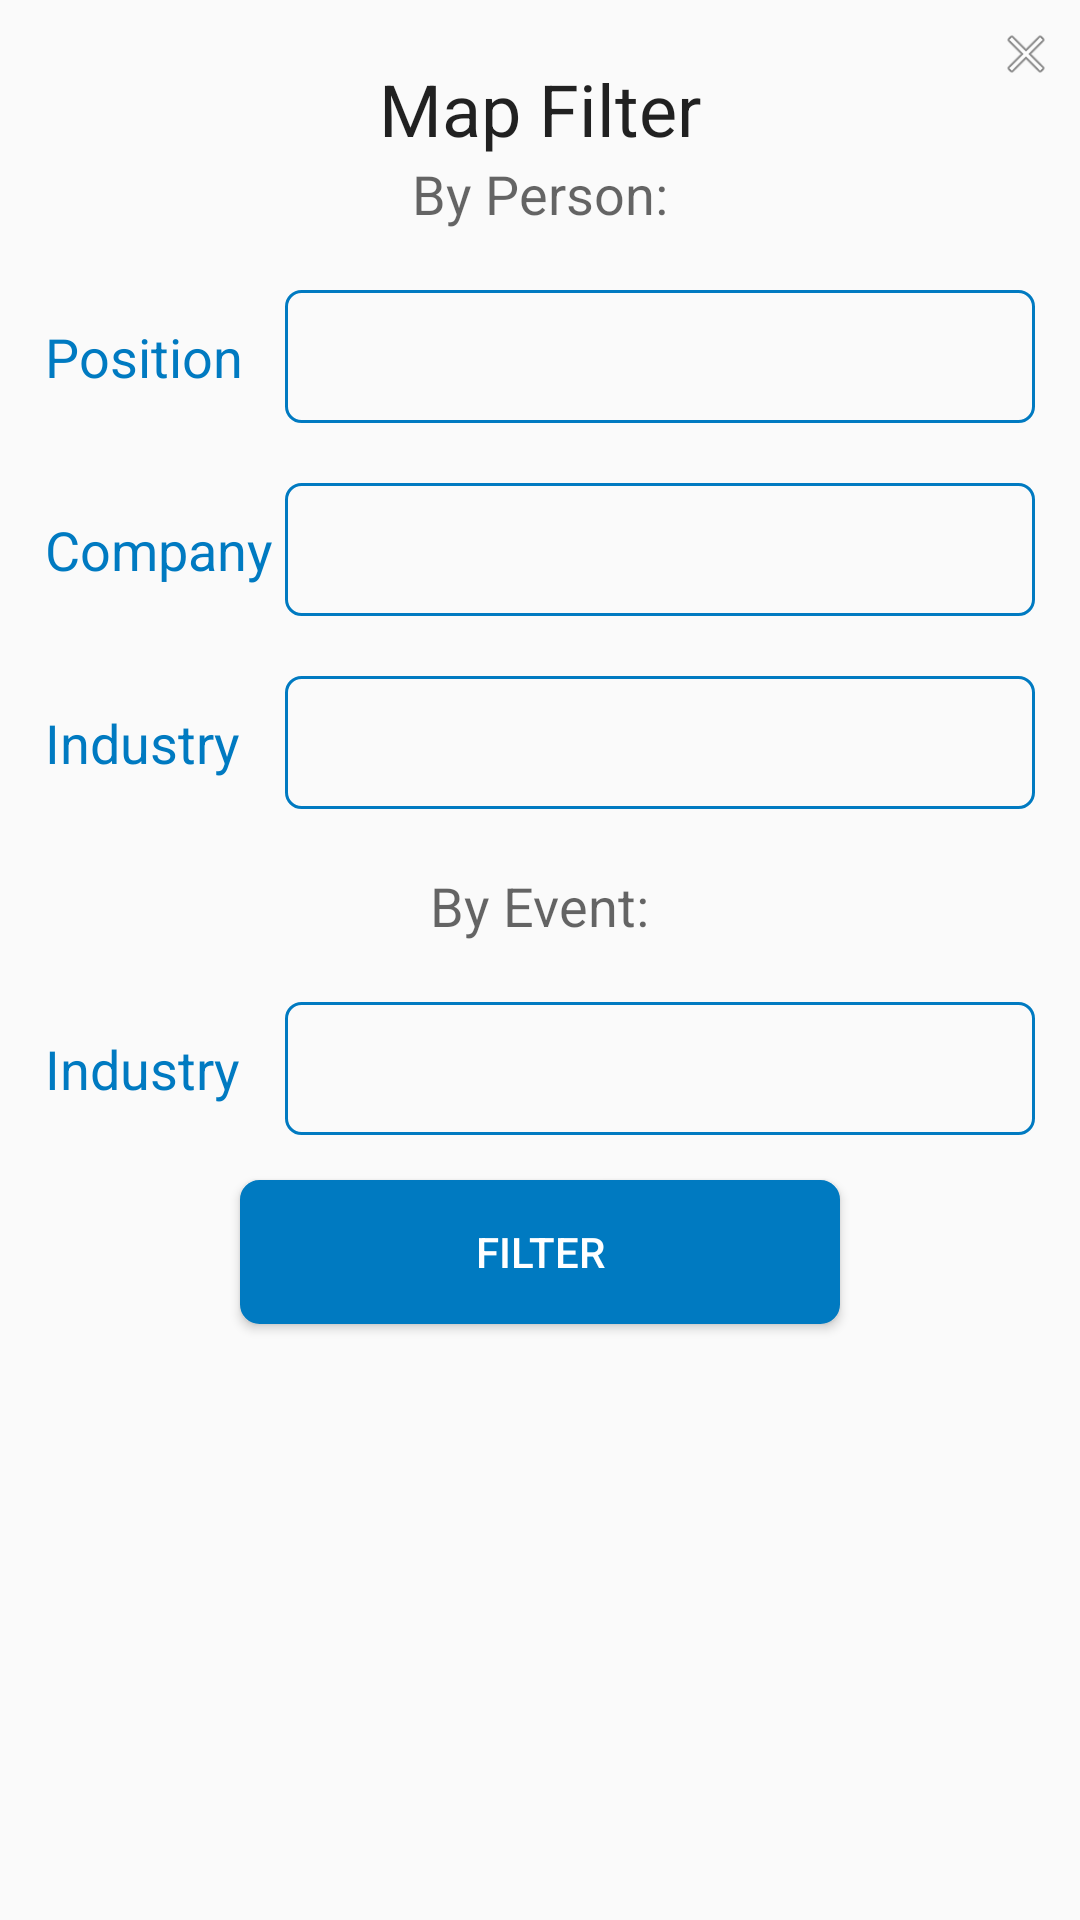

Write the Android layout XML for this screen, with the resource values it uses.
<!-- AndroidManifest.xml: application theme AppTheme.NoActionBar -->
<!-- res/layout/filter_popup.xml -->
<?xml version="1.0" encoding="utf-8"?>
<RelativeLayout xmlns:android="http://schemas.android.com/apk/res/android"
    android:layout_width="match_parent"
    android:layout_height="match_parent">

    <Button
        android:id="@+id/dismiss_popup_button"
        android:layout_width="@dimen/dismiss_button_small"
        android:layout_height="@dimen/dismiss_button_small"
        android:layout_alignParentEnd="true"
        android:layout_alignParentTop="true"
        android:layout_margin="@dimen/popup_margin"
        android:background="@android:drawable/ic_menu_close_clear_cancel" />

        <LinearLayout
            android:layout_width="match_parent"
            android:layout_height="wrap_content"
            android:layout_marginTop="@dimen/fragment_top_item_margin"
            android:orientation="vertical">

            <TextView
                android:id="@+id/filter_heading"
                android:layout_width="wrap_content"
                android:layout_height="wrap_content"
                android:layout_gravity="center"
                android:text="Map Filter"
                android:textAppearance="@style/TextAppearance.AppCompat.Headline" />

            <TextView
                android:id="@+id/filter_person_heading"
                android:layout_width="wrap_content"
                android:layout_height="wrap_content"
                android:layout_gravity="center"
                android:text="@string/by_person_title"
                android:textAppearance="@style/TextAppearance.AppCompat.Medium" />

            <RelativeLayout
                android:layout_width="match_parent"
                android:layout_height="wrap_content"
                android:layout_marginEnd="@dimen/entry_side_margin"
                android:layout_marginStart="@dimen/entry_side_margin"
                android:layout_marginTop="@dimen/entry_top_margin">

                <TextView
                    android:id="@+id/filter_person_position_text"
                    android:layout_width="wrap_content"
                    android:layout_height="wrap_content"
                    android:layout_alignParentStart="true"
                    android:layout_centerVertical="true"
                    android:labelFor="@+id/filter_person_position_entry"
                    android:text="@string/filter_position_text"
                    android:layout_toStartOf="@+id/filter_person_position_entry"
                    android:textAppearance="@style/TextAppearance.AppCompat.Medium"
                    android:textColor="@color/colorPrimary"/>

                <EditText
                    android:id="@+id/filter_person_position_entry"
                    android:layout_width="250dp"
                    android:layout_height="wrap_content"
                    android:layout_alignParentEnd="true"
                    android:inputType="text"
                    style="@style/RoundedOutline"/>

            </RelativeLayout>

            <RelativeLayout
                android:layout_width="match_parent"
                android:layout_height="wrap_content"
                android:layout_marginEnd="@dimen/entry_side_margin"
                android:layout_marginStart="@dimen/entry_side_margin"
                android:layout_marginTop="@dimen/entry_top_margin"
                android:orientation="horizontal">

                <TextView
                    android:id="@+id/filter_person_company_text"
                    android:layout_width="wrap_content"
                    android:layout_height="wrap_content"
                    android:layout_alignParentStart="true"
                    android:layout_centerVertical="true"
                    android:labelFor="@+id/filter_person_company_entry"
                    android:text="@string/filter_company_text"
                    android:layout_toStartOf="@+id/filter_person_company_entry"
                    android:textAppearance="@style/TextAppearance.AppCompat.Medium"
                    android:textColor="@color/colorPrimary"/>

                <EditText
                    android:id="@+id/filter_person_company_entry"
                    android:layout_width="250dp"
                    android:layout_height="wrap_content"
                    android:layout_alignParentEnd="true"
                    android:inputType="text"
                    style="@style/RoundedOutline"/>

            </RelativeLayout>

            <RelativeLayout
                android:layout_width="match_parent"
                android:layout_height="wrap_content"
                android:layout_marginEnd="@dimen/entry_side_margin"
                android:layout_marginStart="@dimen/entry_side_margin"
                android:layout_marginTop="@dimen/entry_top_margin"
                android:orientation="horizontal">

                <TextView
                    android:id="@+id/filter_person_industry_text"
                    android:layout_width="wrap_content"
                    android:layout_height="wrap_content"
                    android:layout_alignParentStart="true"
                    android:layout_centerVertical="true"
                    android:labelFor="@+id/filter_person_industry_entry"
                    android:text="@string/filter_industry_text"
                    android:layout_toStartOf="@+id/filter_person_industry_entry"
                    android:textAppearance="@style/TextAppearance.AppCompat.Medium"
                    android:textColor="@color/colorPrimary"/>

                <EditText
                    android:id="@+id/filter_person_industry_entry"
                    android:layout_width="250dp"
                    android:layout_height="wrap_content"
                    android:layout_alignParentEnd="true"
                    android:inputType="text"
                    style="@style/RoundedOutline"/>

            </RelativeLayout>

            <TextView
                android:id="@+id/filter_event_heading"
                android:layout_width="wrap_content"
                android:layout_height="wrap_content"
                android:layout_gravity="center"
                android:layout_marginTop="@dimen/entry_top_margin"
                android:text="@string/by_event_title"
                android:textAppearance="@style/TextAppearance.AppCompat.Medium" />

            <RelativeLayout
                android:layout_width="match_parent"
                android:layout_height="wrap_content"
                android:layout_marginEnd="@dimen/entry_side_margin"
                android:layout_marginStart="@dimen/entry_side_margin"
                android:layout_marginTop="@dimen/entry_top_margin"
                android:orientation="horizontal">

                <TextView
                    android:id="@+id/filter_event_industry_text"
                    android:layout_width="wrap_content"
                    android:layout_height="wrap_content"
                    android:layout_alignParentStart="true"
                    android:layout_centerVertical="true"
                    android:labelFor="@+id/filter_event_industry_entry"
                    android:layout_toStartOf="@+id/filter_event_industry_entry"
                    android:text="@string/filter_industry_text"
                    android:textAppearance="@style/TextAppearance.AppCompat.Medium"
                    android:textColor="@color/colorPrimary"/>

                <EditText
                    android:id="@+id/filter_event_industry_entry"
                    android:layout_width="250dp"
                    android:layout_height="wrap_content"
                    android:layout_alignParentEnd="true"
                    android:inputType="text"
                    style="@style/RoundedOutline"/>
            </RelativeLayout>

            <Button
                android:id="@+id/filter_button"
                android:layout_width="@dimen/button_width"
                android:layout_height="wrap_content"
                android:layout_gravity="center"
                android:text="@string/filter_button"
                android:layout_margin="@dimen/button_margin"
                style="@style/PrimaryButton"/>
        </LinearLayout>
</RelativeLayout>
<!-- resources referenced by this layout -->
<resources>
  <color name="colorPrimary">#007ac1</color>
  <dimen name="button_margin">15dp</dimen>
  <dimen name="button_width">200dp</dimen>
  <dimen name="dismiss_button_small">20dp</dimen>
  <dimen name="entry_side_margin">15dp</dimen>
  <dimen name="entry_top_margin">20dp</dimen>
  <dimen name="fragment_top_item_margin">20dp</dimen>
  <dimen name="popup_margin">8dp</dimen>
  <string name="by_event_title">By Event:</string>
  <string name="by_person_title">By Person:</string>
  <string name="filter_button">Filter</string>
  <string name="filter_company_text">Company</string>
  <string name="filter_industry_text">Industry</string>
  <string name="filter_position_text">Position</string>
  <style name="PrimaryButton">
          <item name="android:background">@drawable/blue_button_rounded_edges</item>
          <item name="android:textColor">@color/highlight_text_color</item>
      </style>
  <style name="RoundedOutline">
          <item name="android:background">@drawable/edit_text_style</item>
          <item name="android:textColor">@color/black</item>
          <item name="android:padding">@dimen/edit_text_padding</item>
      </style>
  <style name="AppTheme.NoActionBar">
          <item name="windowActionBar">false</item>
          <item name="windowNoTitle">true</item>
      </style>
  <!-- drawable blue_button_rounded_edges (drawable) -->
  <shape xmlns:android="http://schemas.android.com/apk/res/android" android:shape="rectangle">
      <stroke android:width="1dp" android:color="@color/colorPrimary" />
      <corners android:radius="6dp" />
      <solid android:color="@color/colorPrimary" />
  </shape>
  <color name="highlight_text_color">#ffffff</color>
  <!-- drawable edit_text_style (drawable) -->
  <?xml version="1.0" encoding="UTF-8"?>
  <shape xmlns:android="http://schemas.android.com/apk/res/android">
      <stroke android:width="1dp" android:color="@color/colorPrimary"/>
      <corners android:radius="5dp"/>
  </shape>
  <color name="black">#000000</color>
  <dimen name="edit_text_padding">10dp</dimen>
  
      // Events
</resources>
